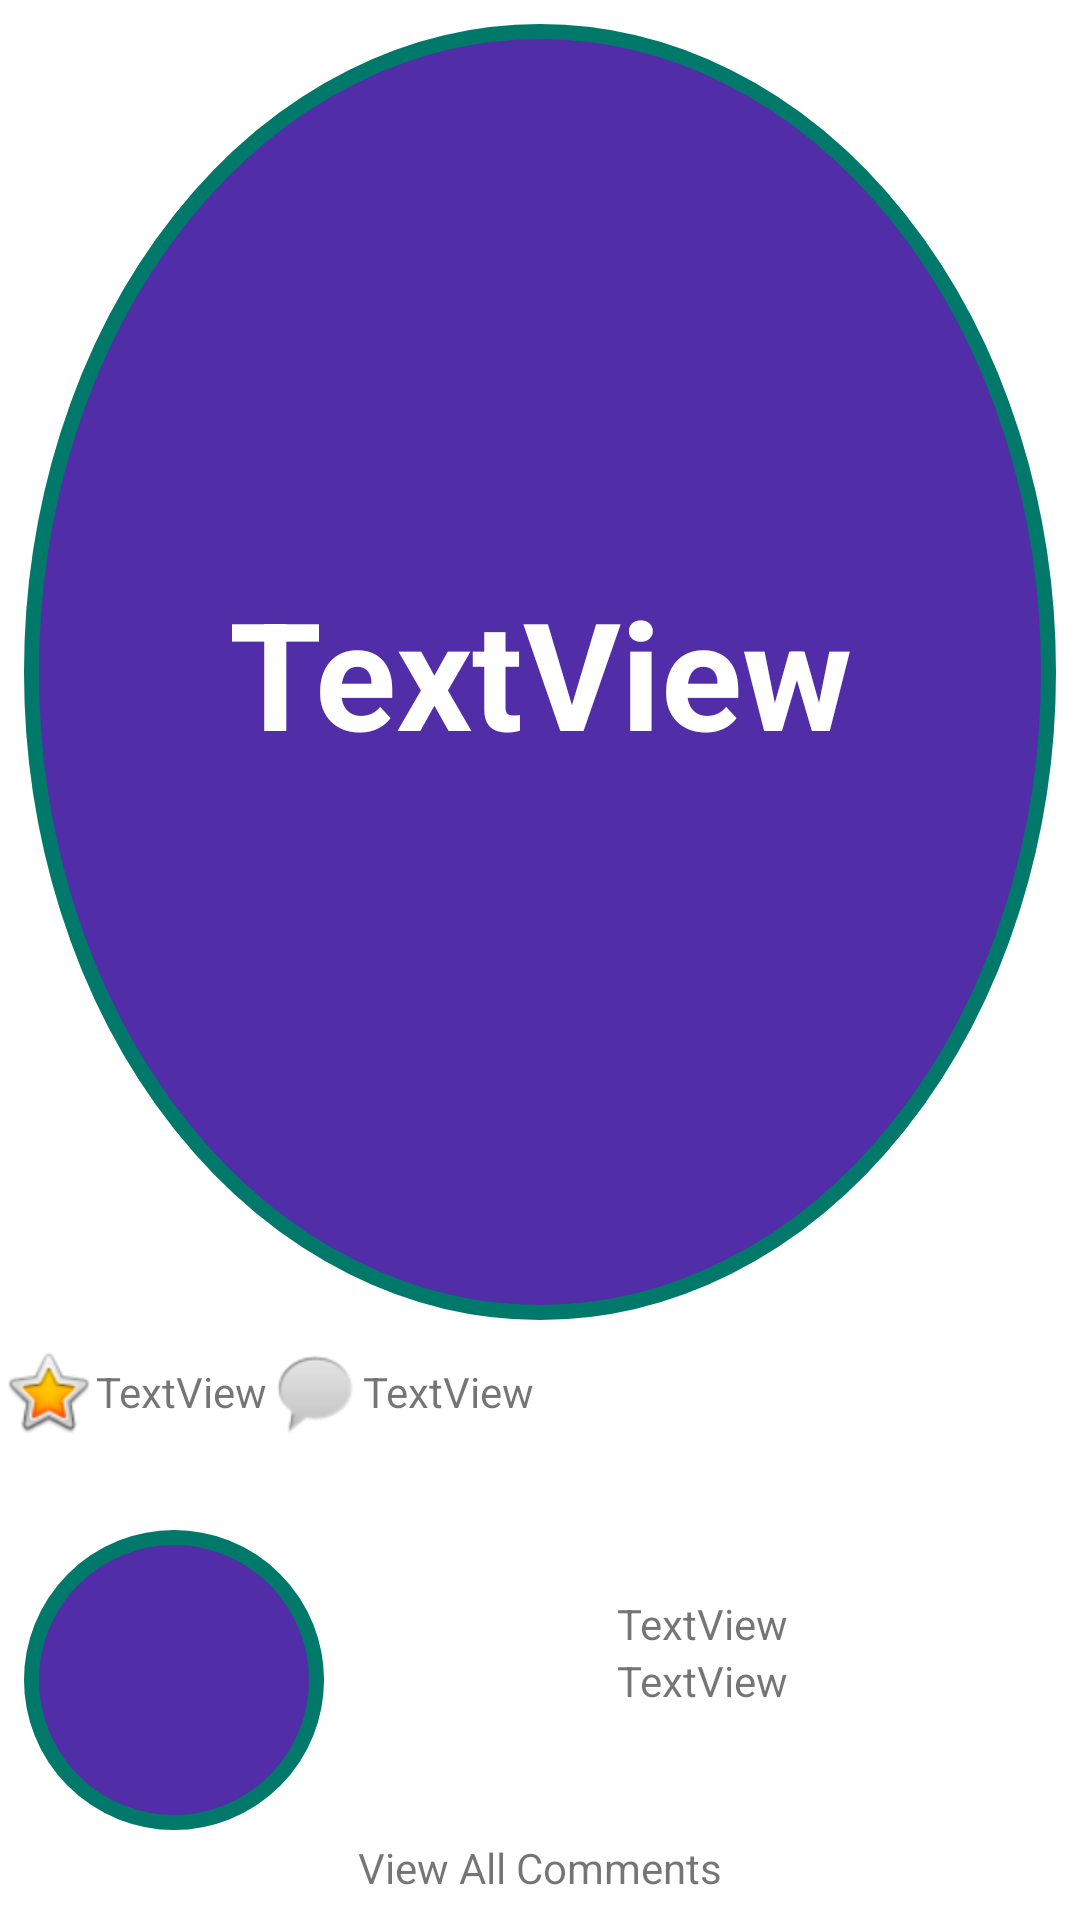

Android layout source for this screen:
<!-- AndroidManifest.xml: application theme Theme.ThriveTrack -->
<!-- res/layout/activity_article.xml -->
<?xml version="1.0" encoding="utf-8"?>
<androidx.constraintlayout.widget.ConstraintLayout xmlns:android="http://schemas.android.com/apk/res/android"
    xmlns:app="http://schemas.android.com/apk/res-auto"
    xmlns:tools="http://schemas.android.com/tools"
    android:layout_width="match_parent"
    android:layout_height="match_parent"
    tools:context=".blog.ArticleActivity">

    <ImageView
        android:id="@+id/articleImageIv"
        android:layout_width="0dp"
        android:layout_height="0dp"
        android:layout_margin="8dp"
        android:scaleType="fitXY"
        app:layout_constraintBottom_toTopOf="@+id/guideline4"
        app:layout_constraintEnd_toEndOf="parent"
        app:layout_constraintStart_toStartOf="parent"
        app:layout_constraintTop_toTopOf="parent"
        app:srcCompat="@drawable/ic_menu" />

    <androidx.constraintlayout.widget.Guideline
        android:id="@+id/guideline4"
        android:layout_width="wrap_content"
        android:layout_height="wrap_content"
        android:orientation="horizontal"
        app:layout_constraintGuide_percent="0.7" />

    <TextView
        android:id="@+id/articleTitleTv"
        android:layout_width="0dp"
        android:layout_height="0dp"
        android:gravity="center"
        android:text="TextView"
        android:textColor="@color/white"
        android:textSize="50sp"
        android:textStyle="bold"
        app:layout_constraintBottom_toBottomOf="@+id/articleImageIv"
        app:layout_constraintEnd_toEndOf="@+id/articleImageIv"
        app:layout_constraintStart_toStartOf="@+id/articleImageIv"
        app:layout_constraintTop_toTopOf="@+id/articleImageIv" />

    <ImageView
        android:id="@+id/imageView5"
        android:layout_width="wrap_content"
        android:layout_height="wrap_content"
        app:layout_constraintEnd_toStartOf="@+id/likeTv"
        app:layout_constraintHorizontal_bias="0.5"
        app:layout_constraintHorizontal_chainStyle="packed"
        app:layout_constraintStart_toStartOf="parent"
        app:layout_constraintTop_toTopOf="@+id/guideline4"
        app:srcCompat="@android:drawable/btn_star_big_on" />

    <TextView
        android:id="@+id/likeTv"
        android:layout_width="wrap_content"
        android:layout_height="0dp"
        android:gravity="center"
        android:text="TextView"
        app:layout_constraintBottom_toBottomOf="@+id/imageView5"
        app:layout_constraintEnd_toStartOf="@+id/imageView7"
        app:layout_constraintHorizontal_bias="0.5"
        app:layout_constraintStart_toEndOf="@+id/imageView5"
        app:layout_constraintTop_toTopOf="@+id/guideline4" />

    <ImageView
        android:id="@+id/imageView7"
        android:layout_width="wrap_content"
        android:layout_height="wrap_content"
        app:layout_constraintEnd_toStartOf="@+id/commentTv"
        app:layout_constraintHorizontal_bias="0.5"
        app:layout_constraintStart_toEndOf="@+id/likeTv"
        app:layout_constraintTop_toTopOf="@+id/guideline4"
        app:srcCompat="@android:drawable/sym_action_chat" />

    <TextView
        android:id="@+id/commentTv"
        android:layout_width="wrap_content"
        android:layout_height="0dp"
        android:gravity="center"
        android:text="TextView"
        app:layout_constraintBottom_toBottomOf="@+id/imageView7"
        app:layout_constraintStart_toEndOf="@+id/imageView7"
        app:layout_constraintTop_toTopOf="@+id/imageView5" />

    <ImageView
        android:id="@+id/userRankImageIv"
        android:layout_width="wrap_content"
        android:layout_height="wrap_content"
        android:layout_marginStart="8dp"
        app:layout_constraintBottom_toBottomOf="parent"
        app:layout_constraintStart_toStartOf="parent"
        app:layout_constraintTop_toBottomOf="@+id/likeTv"
        app:srcCompat="@drawable/ic_menu" />

    <TextView
        android:id="@+id/featuredCommentTv"
        android:layout_width="wrap_content"
        android:layout_height="wrap_content"
        android:gravity="center"
        android:text="TextView"
        app:layout_constraintBottom_toBottomOf="parent"
        app:layout_constraintEnd_toEndOf="parent"
        app:layout_constraintStart_toEndOf="@+id/userRankImageIv"
        app:layout_constraintTop_toBottomOf="@+id/commentTv" />

    <TextView
        android:id="@+id/viewAllComments"
        android:layout_width="wrap_content"
        android:layout_height="wrap_content"
        android:layout_marginBottom="8dp"
        android:text="View All Comments"
        app:layout_constraintBottom_toBottomOf="parent"
        app:layout_constraintEnd_toEndOf="parent"
        app:layout_constraintStart_toStartOf="parent" />

    <TextView
        android:id="@+id/commentUsernameTv"
        android:layout_width="wrap_content"
        android:layout_height="wrap_content"
        android:text="TextView"
        app:layout_constraintBottom_toTopOf="@+id/featuredCommentTv"
        app:layout_constraintStart_toStartOf="@+id/featuredCommentTv" />

    <androidx.fragment.app.FragmentContainerView
        android:id="@+id/allCommentsContainer"
        android:name="com.aa.thrivetrack.fragments.blog.CommentFragment"
        android:layout_width="0dp"
        android:layout_height="0dp"
        android:visibility="gone"
        app:layout_constraintBottom_toBottomOf="parent"
        app:layout_constraintEnd_toEndOf="parent"
        app:layout_constraintStart_toStartOf="parent"
        app:layout_constraintTop_toTopOf="parent"
        tools:layout="@layout/fragment_comment" />

</androidx.constraintlayout.widget.ConstraintLayout>
<!-- res/layout/fragment_comment.xml (included above) -->
<?xml version="1.0" encoding="utf-8"?>
<androidx.constraintlayout.widget.ConstraintLayout xmlns:android="http://schemas.android.com/apk/res/android"
    xmlns:app="http://schemas.android.com/apk/res-auto"
    xmlns:tools="http://schemas.android.com/tools"
    android:id="@+id/constraint"
    android:layout_width="match_parent"
    android:layout_height="match_parent"
    android:background="#F8EFEF"
    tools:context=".fragments.blog.CommentFragment">

    <ImageView
        android:id="@+id/articleIv"
        android:layout_width="0dp"
        android:layout_height="0dp"
        android:layout_margin="8dp"
        android:scaleType="fitXY"
        android:src="@drawable/ic_menu"
        app:layout_constraintBottom_toTopOf="@+id/guideline5"
        app:layout_constraintEnd_toEndOf="parent"
        app:layout_constraintStart_toStartOf="parent"
        app:layout_constraintTop_toTopOf="parent" />

    <TextView
        android:id="@+id/articleTv"
        android:layout_width="0dp"
        android:layout_height="0dp"
        android:gravity="center"
        android:text="TextView"
        android:textColor="@color/text"
        android:textSize="50sp"
        app:layout_constraintBottom_toBottomOf="@+id/articleIv"
        app:layout_constraintEnd_toEndOf="@+id/articleIv"
        app:layout_constraintStart_toStartOf="@+id/articleIv"
        app:layout_constraintTop_toTopOf="@+id/articleIv" />

    <ScrollView
        android:layout_width="0dp"
        android:layout_height="0dp"
        app:layout_constraintBottom_toTopOf="@+id/guideline6"
        app:layout_constraintEnd_toEndOf="parent"
        app:layout_constraintStart_toStartOf="parent"
        app:layout_constraintTop_toBottomOf="@+id/articleIv">

        <androidx.constraintlayout.widget.ConstraintLayout
            android:id="@+id/commentsContainer"
            android:layout_width="match_parent"
            android:layout_height="wrap_content" >

            <androidx.recyclerview.widget.RecyclerView
                android:id="@+id/commentRv"
                android:layout_width="match_parent"
                android:layout_height="match_parent"
                app:layout_constraintBottom_toBottomOf="parent"
                app:layout_constraintEnd_toEndOf="parent"
                app:layout_constraintStart_toStartOf="parent"
                app:layout_constraintTop_toTopOf="parent" />
        </androidx.constraintlayout.widget.ConstraintLayout>
    </ScrollView>

    <androidx.constraintlayout.widget.Guideline
        android:id="@+id/guideline5"
        android:layout_width="wrap_content"
        android:layout_height="wrap_content"
        android:orientation="horizontal"
        app:layout_constraintGuide_percent="0.35" />

    <androidx.constraintlayout.widget.Guideline
        android:id="@+id/guideline6"
        android:layout_width="wrap_content"
        android:layout_height="wrap_content"
        android:orientation="horizontal"
        app:layout_constraintGuide_percent="0.8" />
</androidx.constraintlayout.widget.ConstraintLayout>
<!-- resources referenced by this layout -->
<resources>
  <color name="text">#EEEEEE</color>
  <color name="white">#FFFFFFFF</color>
  <!-- drawable ic_menu (drawable) -->
  <?xml version="1.0" encoding="utf-8"?>
      <shape xmlns:android="http://schemas.android.com/apk/res/android"
          android:shape="oval">
          <size
              android:width="100dp"
              android:height="100dp">
          </size>
          <solid android:color="@color/secondary"></solid>
          <stroke android:color="@color/accent" android:width="5dp"></stroke>
      </shape>
  <style name="Theme.ThriveTrack" parent="Theme.MaterialComponents.DayNight.DarkActionBar">
          
          <item name="colorPrimary">@color/primary</item>
          <item name="colorPrimaryVariant">@color/primary</item>
          <item name="colorOnPrimary">@color/text</item>
          
          <item name="colorSecondary">@color/secondary</item>
          <item name="colorSecondaryVariant">@color/secondary</item>
          <item name="colorOnSecondary">@color/secondary</item>
          
          <item name="android:statusBarColor">@color/primary</item>
          
      </style>
  <color name="secondary">#512DA8</color>
  <color name="accent">#00796B</color>
  <color name="primary">#0D47A1</color>
</resources>
